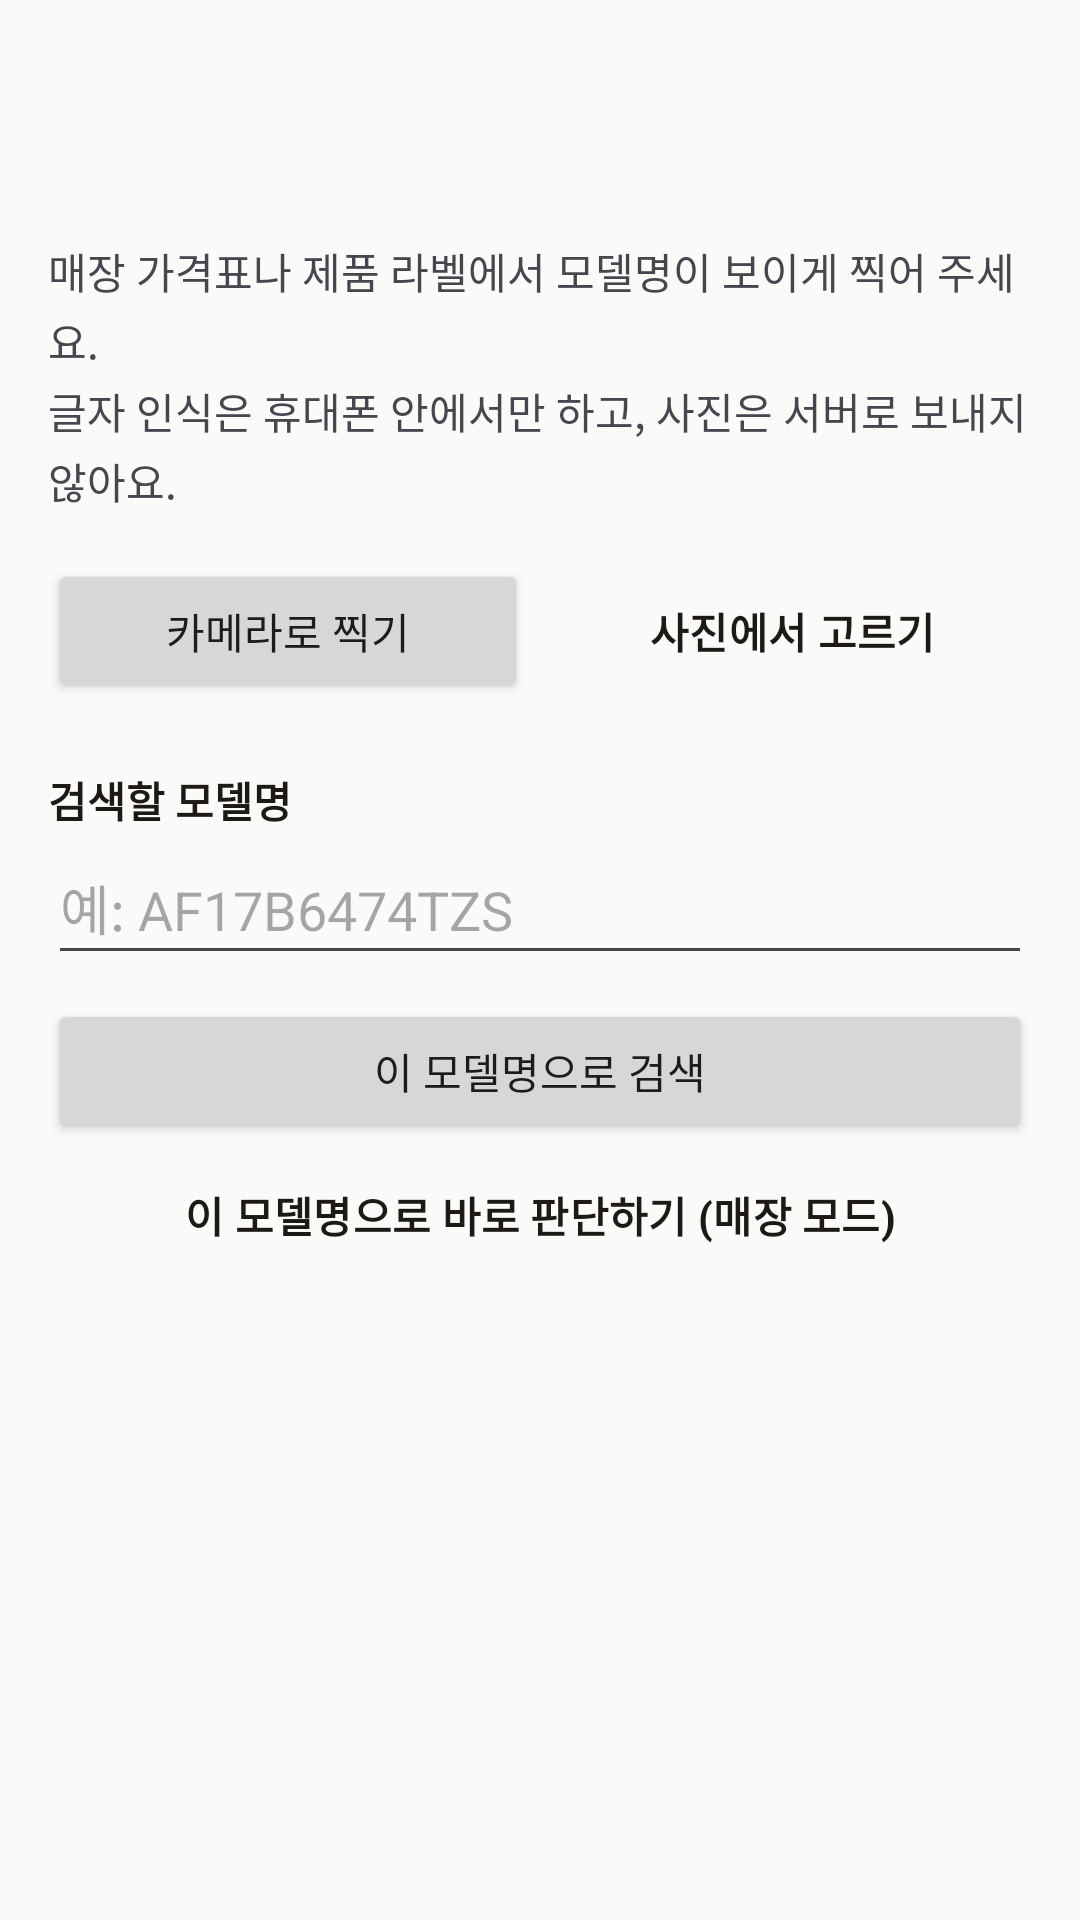

Here is an Android app screen rendered from its layout file. Give the layout XML and the strings, colors and styles it references.
<!-- AndroidManifest.xml: application theme Theme.GajeonTiming -->
<!-- res/layout/activity_scan.xml -->
<?xml version="1.0" encoding="utf-8"?>
<LinearLayout xmlns:android="http://schemas.android.com/apk/res/android"
    android:layout_width="match_parent"
    android:layout_height="match_parent"
    android:fitsSystemWindows="true"
    android:orientation="vertical">

    <com.google.android.material.appbar.MaterialToolbar
        android:id="@+id/toolbar"
        android:layout_width="match_parent"
        android:layout_height="?attr/actionBarSize" />

    <androidx.core.widget.NestedScrollView
        android:layout_width="match_parent"
        android:layout_height="0dp"
        android:layout_weight="1">

        <LinearLayout
            android:layout_width="match_parent"
            android:layout_height="wrap_content"
            android:orientation="vertical"
            android:padding="16dp">

            <TextView
                android:id="@+id/scan_guide"
                android:layout_width="match_parent"
                android:layout_height="wrap_content"
                android:lineSpacingExtra="3dp"
                android:text="@string/scan_guide"
                android:textSize="14sp" />

            <ImageView
                android:id="@+id/scan_photo"
                android:layout_width="match_parent"
                android:layout_height="220dp"
                android:adjustViewBounds="true"
                android:contentDescription="@string/scan_photo_desc"
                android:scaleType="fitCenter"
                android:visibility="gone" />

            <LinearLayout
                android:layout_width="match_parent"
                android:layout_height="wrap_content"
                android:layout_marginTop="16dp"
                android:orientation="horizontal">

                <Button
                    android:id="@+id/scan_camera"
                    android:layout_width="0dp"
                    android:layout_height="wrap_content"
                    android:layout_marginEnd="8dp"
                    android:layout_weight="1"
                    android:text="@string/scan_camera" />

                <Button
                    android:id="@+id/scan_gallery"
                    style="@style/Widget.Gajeon.Button.Outlined"
                    android:layout_width="0dp"
                    android:layout_height="wrap_content"
                    android:layout_weight="1"
                    android:text="@string/scan_gallery" />
            </LinearLayout>

            <ProgressBar
                android:id="@+id/scan_progress"
                android:layout_width="32dp"
                android:layout_height="32dp"
                android:layout_gravity="center"
                android:layout_marginTop="16dp"
                android:visibility="gone" />

            <TextView
                android:id="@+id/scan_state"
                android:layout_width="match_parent"
                android:layout_height="wrap_content"
                android:layout_marginTop="12dp"
                android:textSize="14sp"
                android:visibility="gone" />

            
            <LinearLayout
                android:id="@+id/scan_result"
                android:layout_width="match_parent"
                android:layout_height="wrap_content"
                android:orientation="vertical">

                <com.google.android.material.chip.ChipGroup
                    android:id="@+id/scan_candidates"
                    android:layout_width="match_parent"
                    android:layout_height="wrap_content"
                    android:layout_marginTop="8dp" />

                <TextView
                    style="@style/DetailLabel"
                    android:text="@string/scan_query_label" />

                <EditText
                    android:id="@+id/scan_query"
                    android:layout_width="match_parent"
                    android:layout_height="wrap_content"
                    android:autofillHints="@null"
                    android:hint="@string/scan_query_hint"
                    android:inputType="textCapCharacters"
                    android:minHeight="48dp" />

                <Button
                    android:id="@+id/scan_search"
                    android:layout_width="match_parent"
                    android:layout_height="wrap_content"
                    android:layout_marginTop="8dp"
                    android:text="@string/scan_search" />

                
                <Button
                    android:id="@+id/scan_store_mode"
                    style="@style/Widget.Gajeon.Button.Outlined"
                    android:layout_width="match_parent"
                    android:layout_height="wrap_content"
                    android:text="@string/store_open_from_scan" />
            </LinearLayout>
        </LinearLayout>
    </androidx.core.widget.NestedScrollView>
</LinearLayout>
<!-- resources referenced by this layout -->
<resources>
  <string name="scan_camera">카메라로 찍기</string>
  <string name="scan_gallery">사진에서 고르기</string>
  <string name="scan_guide">매장 가격표나 제품 라벨에서 모델명이 보이게 찍어 주세요.\n글자 인식은 휴대폰 안에서만 하고, 사진은 서버로 보내지 않아요.</string>
  <string name="scan_photo_desc">찍은 가격표 사진</string>
  <string name="scan_query_hint">예: AF17B6474TZS</string>
  <string name="scan_query_label">검색할 모델명</string>
  <string name="scan_search">이 모델명으로 검색</string>
  <string name="store_open_from_scan">이 모델명으로 바로 판단하기 (매장 모드)</string>
  <style name="DetailLabel">
          <item name="android:layout_width">wrap_content</item>
          <item name="android:layout_height">wrap_content</item>
          <item name="android:layout_marginTop">14dp</item>
          <item name="android:textSize">14sp</item>
          <item name="android:textStyle">bold</item>
          <item name="android:textColor">@color/ink</item>
      </style>
  <style name="Widget.Gajeon.Button.Outlined" parent="Widget.Material3.Button.OutlinedButton">
          <item name="cornerRadius">@dimen/radius_md</item>
          <item name="android:minHeight">@dimen/touch_min</item>
          <item name="android:textAppearance">@style/TextAppearance.Gajeon.Label</item>
          <item name="android:textColor">@color/ink</item>
          <item name="strokeColor">@color/line_strong</item>
      </style>
  <color name="ink">#1C1917</color>
  <dimen name="radius_md">16dp</dimen>
  <dimen name="touch_min">48dp</dimen>
  <style name="TextAppearance.Gajeon.Label" parent="TextAppearance.Material3.LabelLarge">
          <item name="android:textSize">14sp</item>
          <item name="android:textStyle">bold</item>
      </style>
  <color name="line_strong">#8C857F</color>
  <color name="brand">#C2410C</color>
  <color name="on_brand">#FFFFFF</color>
  <color name="brand_container">#FFF1E7</color>
  <color name="on_brand_container">#7C2D12</color>
  <color name="verdict_good">#1D4ED8</color>
  <color name="verdict_wait">#B91C1C</color>
  <color name="page">#FAFAF9</color>
  <color name="card">#FFFFFF</color>
  <color name="ink_2">#57534E</color>
  <color name="sunken">#F3F2F0</color>
  <color name="line">#E7E5E4</color>
  <style name="Widget.Gajeon.Card" parent="Widget.Material3.CardView.Outlined">
          <item name="cardBackgroundColor">@color/card</item>
          <item name="strokeColor">@color/line</item>
          <item name="strokeWidth">1dp</item>
          <item name="cardElevation">0dp</item>
          <item name="cardCornerRadius">@dimen/radius_md</item>
      </style>
  <style name="Widget.Gajeon.Button" parent="Widget.Material3.Button">
          <item name="cornerRadius">@dimen/radius_md</item>
          <item name="android:minHeight">@dimen/touch_min</item>
          <item name="android:textAppearance">@style/TextAppearance.Gajeon.Label</item>
      </style>
  <style name="Widget.Gajeon.Chip" parent="Widget.Material3.Chip.Assist">
          <item name="shapeAppearanceOverlay">@style/ShapeAppearance.Gajeon.Small</item>
          <item name="chipStrokeColor">@color/line_strong</item>
      </style>
  <style name="Widget.Gajeon.Toolbar" parent="Widget.Material3.Toolbar">
          <item name="titleTextAppearance">@style/TextAppearance.Gajeon.TitleScreen</item>
          <item name="android:background">@color/page</item>
      </style>
  <style name="ShapeAppearance.Gajeon.Small" parent="">
          <item name="cornerFamily">rounded</item>
          <item name="cornerSize">@dimen/radius_sm</item>
      </style>
  <style name="TextAppearance.Gajeon.TitleScreen" parent="TextAppearance.Material3.TitleLarge">
          <item name="android:textSize">20sp</item>
          <item name="android:textStyle">bold</item>
          <item name="android:textColor">@color/ink</item>
      </style>
  <dimen name="radius_sm">8dp</dimen>
</resources>
